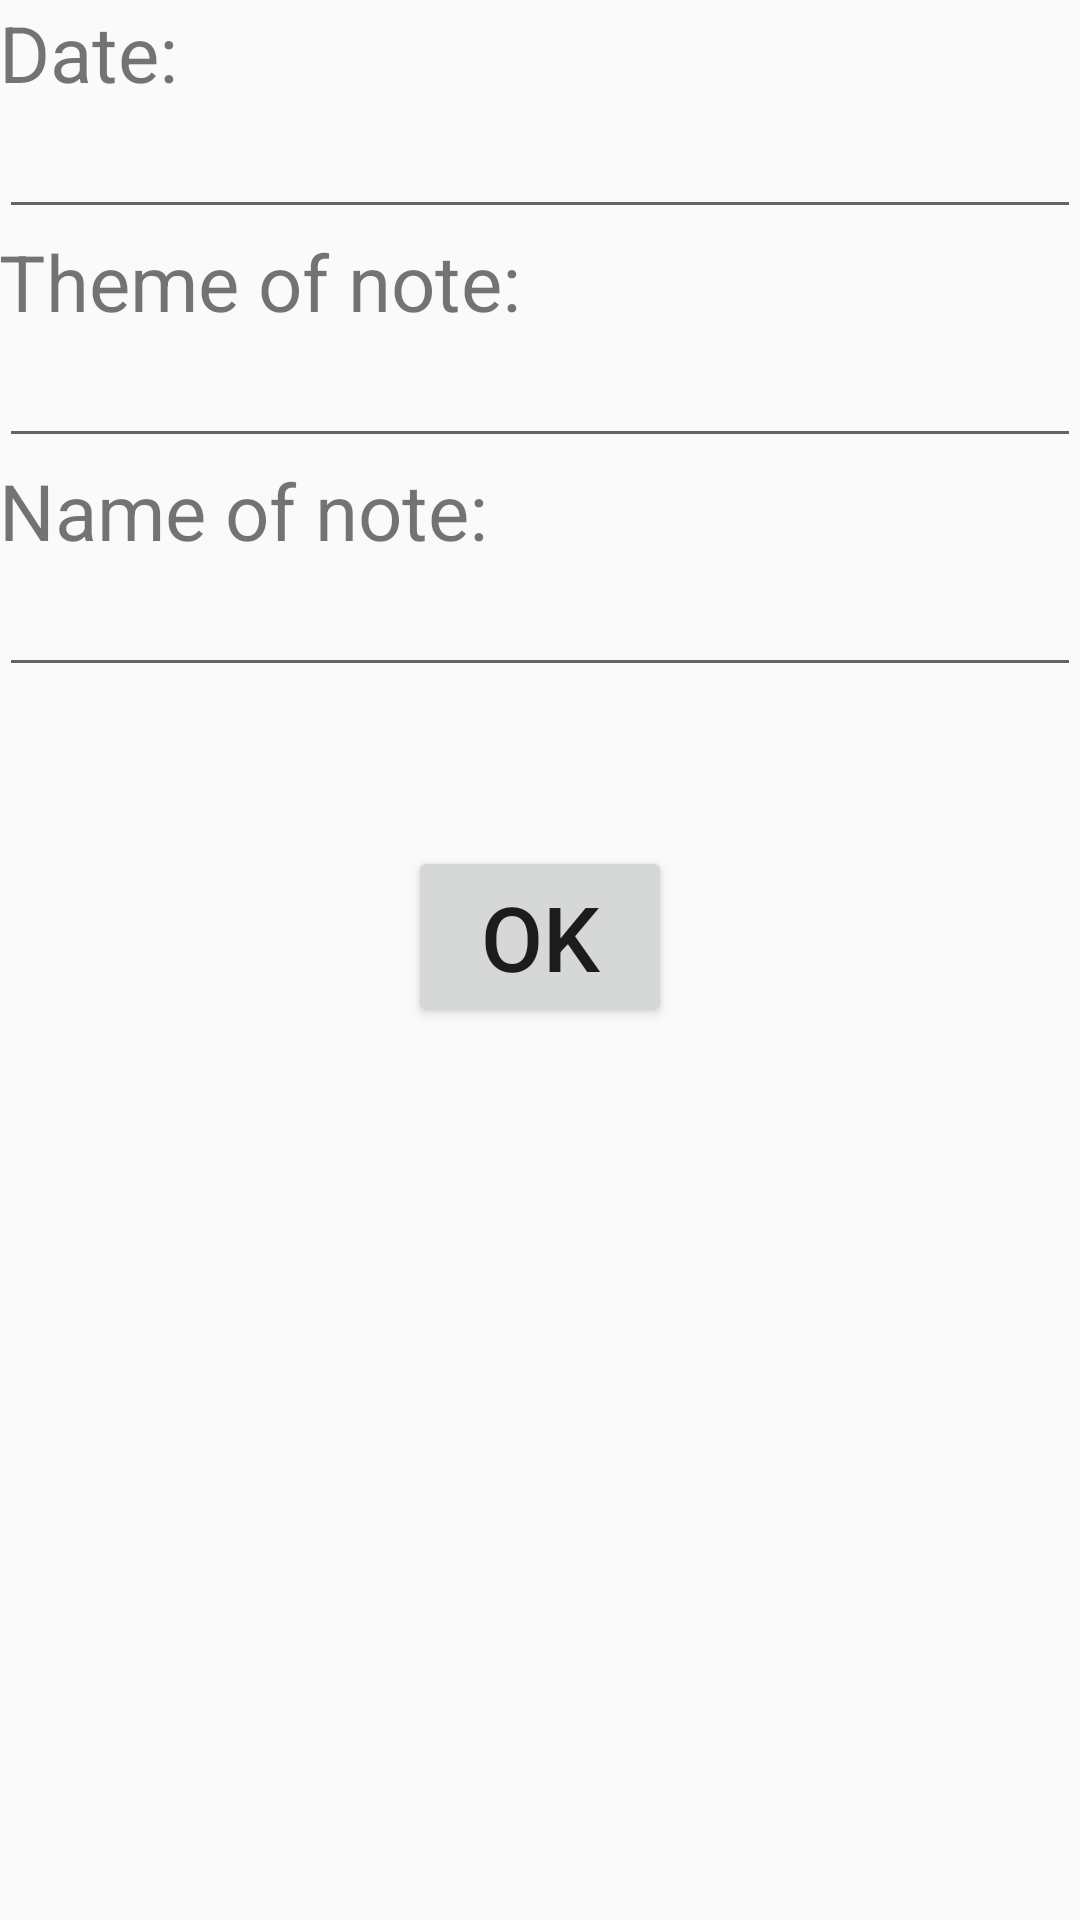

Write the Android layout XML for this screen, with the resource values it uses.
<!-- AndroidManifest.xml: application theme AppTheme -->
<!-- res/layout/activity_enter_extras.xml -->
<RelativeLayout xmlns:android="http://schemas.android.com/apk/res/android"
    xmlns:tools="http://schemas.android.com/tools"
    android:id="@+id/enter_extras"
    android:layout_width="match_parent"
    android:layout_height="match_parent"
    android:paddingBottom="@dimen/activity_vertical_margin"
    android:paddingLeft="@dimen/activity_horizontal_margin"
    android:paddingRight="@dimen/activity_horizontal_margin"
    android:paddingTop="@dimen/activity_vertical_margin"
    tools:context=".MainActivity">


    <TextView
        android:layout_width="wrap_content"
        android:layout_height="wrap_content"
        android:text="Date:"
        android:id="@+id/textView"
        android:layout_alignParentTop="true"
        android:layout_alignParentLeft="true"
        android:layout_alignParentStart="true"
        android:textSize="26dp" />

    <EditText
        android:layout_width="match_parent"
        android:layout_height="wrap_content"
        android:id="@+id/edtDate"
        android:inputType="date"
        android:focusable="false"
        android:clickable="false"
        android:cursorVisible="false"
        android:layout_below="@+id/textView"
        android:layout_alignParentLeft="true"
        android:layout_alignParentStart="true" />

    <TextView
        android:layout_width="wrap_content"
        android:layout_height="wrap_content"
        android:text="Theme of note:"
        android:id="@+id/textView2"
        android:textSize="26dp"
        android:layout_below="@+id/edtDate"
        android:layout_alignParentLeft="true"
        android:layout_alignParentStart="true" />

    <EditText
        android:layout_width="match_parent"
        android:layout_height="wrap_content"
        android:id="@+id/edtTheme"
        android:layout_below="@+id/textView2"
        android:layout_alignParentLeft="true"
        android:layout_alignParentStart="true"
        android:inputType="text" />

    <TextView
        android:layout_width="wrap_content"
        android:layout_height="wrap_content"
        android:text="Name of note:"
        android:id="@+id/textView3"
        android:textSize="26dp"
        android:layout_below="@+id/edtTheme"
        android:layout_alignParentLeft="true"
        android:layout_alignParentStart="true" />

    <EditText
        android:layout_width="match_parent"
        android:layout_height="wrap_content"
        android:id="@+id/edtNameNote"
        android:layout_below="@+id/textView3"
        android:layout_alignParentLeft="true"
        android:layout_alignParentStart="true"
        android:inputType="text" />

    <Button
        android:layout_width="wrap_content"
        android:layout_height="wrap_content"
        android:text="OK"
        android:id="@+id/btnOk"
        android:layout_below="@+id/edtNameNote"
        android:layout_centerHorizontal="true"
        android:layout_marginTop="53dp"
        android:textSize="30dp" />
</RelativeLayout>
<!-- resources referenced by this layout -->
<resources>
  <style name="AppTheme" parent="Theme.AppCompat.Light.DarkActionBar">
          
      </style>
</resources>
